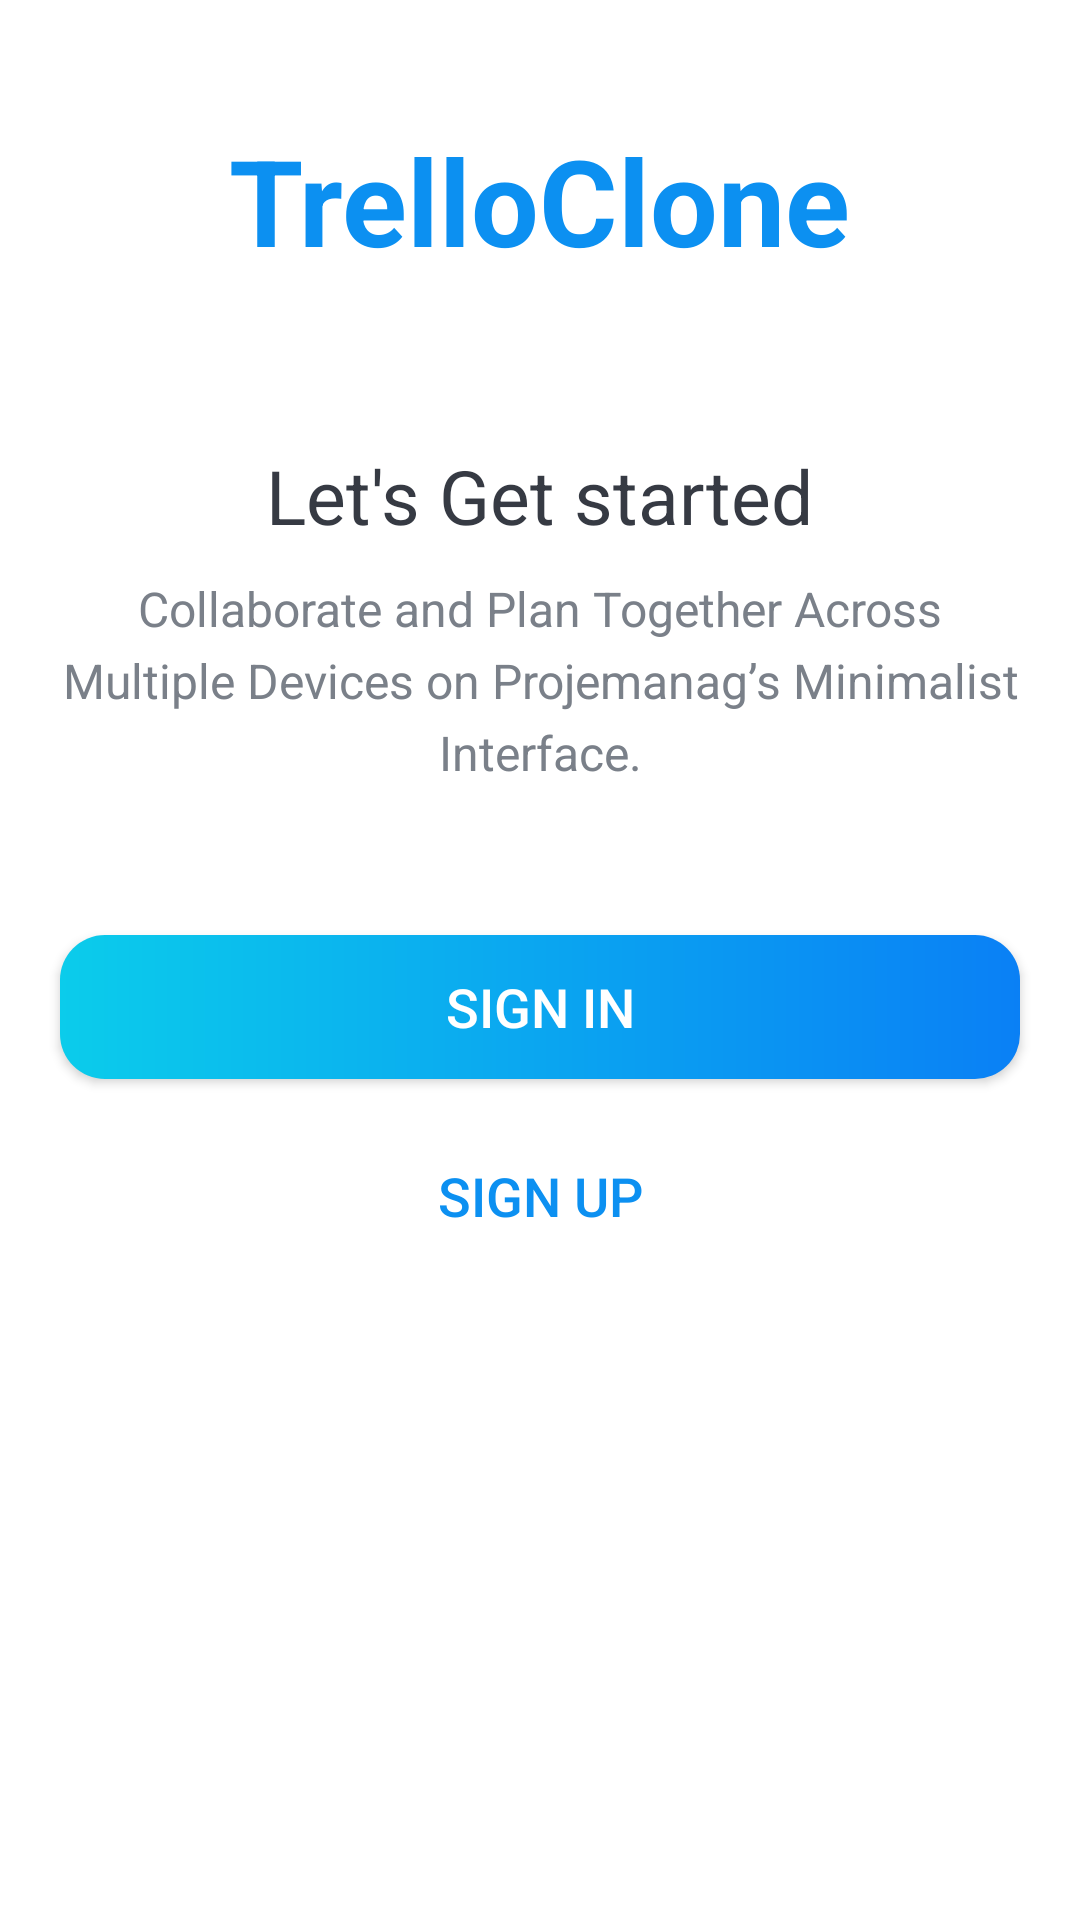

This screen was rendered from an Android layout file. Write that file and the resources it references.
<!-- AndroidManifest.xml: activity theme AppTheme.NoActionBar -->
<!-- res/layout/activity_intro.xml -->
<?xml version="1.0" encoding="utf-8"?>
<LinearLayout xmlns:android="http://schemas.android.com/apk/res/android"
    xmlns:tools="http://schemas.android.com/tools"
    android:layout_width="match_parent"
    android:layout_height="match_parent"
    android:background="@drawable/intro_background"
    android:gravity="center_horizontal"
    android:orientation="vertical"
    tools:context=".activities.IntroActivity">

    <TextView
        android:id="@+id/tv_app_name_intro"
        android:layout_width="wrap_content"
        android:layout_height="wrap_content"
        android:layout_marginTop="@dimen/intro_screen_title_text_marginTop"
        android:text="@string/app_name"
        android:textColor="@color/colorAccent"
        android:textSize="@dimen/intro_screen_title_text_size"
        android:textStyle="bold" />

    <ImageView
        android:layout_width="wrap_content"
        android:layout_height="wrap_content"
        android:layout_marginTop="@dimen/intro_screen_image_marginTop"
        android:contentDescription="@string/image_contentDescription"
        android:src="@drawable/ic_task_image" />

    <TextView
        android:layout_width="wrap_content"
        android:layout_height="wrap_content"
        android:layout_marginTop="@dimen/lets_get_started_text_marginTop"
        android:text="@string/let_s_get_started_text"
        android:textColor="@color/primary_text_color"
        android:textSize="@dimen/lets_get_started_text_size" />

    <TextView
        android:layout_width="match_parent"
        android:layout_height="wrap_content"
        android:layout_marginStart="@dimen/intro_text_marginStartEnd"
        android:layout_marginTop="@dimen/intro_text_marginTop"
        android:layout_marginEnd="@dimen/intro_text_marginStartEnd"
        android:gravity="center"
        android:lineSpacingExtra="@dimen/intro_text_line_spacing_extra"
        android:text="@string/intro_text_description"
        android:textColor="@color/secondary_text_color"
        android:textSize="@dimen/intro_text_size" />

    

    <android.widget.Button
        android:id="@+id/btn_sign_in_intro"
        android:layout_width="match_parent"
        android:layout_height="wrap_content"
        android:layout_gravity="center"
        android:layout_marginStart="@dimen/btn_marginStartEnd"
        android:layout_marginTop="@dimen/intro_screen_sign_in_btn_marginTop"
        android:layout_marginEnd="@dimen/btn_marginStartEnd"
        android:background="@drawable/shape_button_rounded"
        android:foreground="?attr/selectableItemBackground"
        android:gravity="center"
        android:paddingTop="@dimen/btn_paddingTopBottom"
        android:paddingBottom="@dimen/btn_paddingTopBottom"
        android:text="@string/sign_in"
        android:textColor="@android:color/white"
        android:textSize="@dimen/btn_text_size" />

    <android.widget.Button
        android:id="@+id/btn_sign_up_intro"
        android:layout_width="match_parent"
        android:layout_height="wrap_content"
        android:layout_gravity="center"
        android:layout_marginStart="@dimen/btn_marginStartEnd"
        android:layout_marginTop="@dimen/intro_screen_sign_up_btn_marginTop"
        android:layout_marginEnd="@dimen/btn_marginStartEnd"
        android:background="@drawable/white_border_shape_button_rounded"
        android:foreground="?attr/selectableItemBackground"
        android:gravity="center"
        android:paddingTop="@dimen/btn_paddingTopBottom"
        android:paddingBottom="@dimen/btn_paddingTopBottom"
        android:text="@string/sign_up"
        android:textColor="@color/colorAccent"
        android:textSize="@dimen/btn_text_size" />
</LinearLayout>
<!-- resources referenced by this layout -->
<resources>
  <color name="colorAccent">#0c90f1</color>
  <color name="primary_text_color">#363a43</color>
  <color name="secondary_text_color">#7a8089</color>
  <dimen name="btn_marginStartEnd">20dp</dimen>
  <dimen name="btn_paddingTopBottom">8dp</dimen>
  <dimen name="btn_text_size">18sp</dimen>
  <dimen name="intro_screen_image_marginTop">30dp</dimen>
  <dimen name="intro_screen_sign_in_btn_marginTop">50dp</dimen>
  <dimen name="intro_screen_sign_up_btn_marginTop">15dp</dimen>
  <dimen name="intro_screen_title_text_marginTop">40dp</dimen>
  <dimen name="intro_screen_title_text_size">40sp</dimen>
  <dimen name="intro_text_line_spacing_extra">5dp</dimen>
  <dimen name="intro_text_marginStartEnd">20dp</dimen>
  <dimen name="intro_text_marginTop">10dp</dimen>
  <dimen name="intro_text_size">16sp</dimen>
  <dimen name="lets_get_started_text_marginTop">25dp</dimen>
  <dimen name="lets_get_started_text_size">25sp</dimen>
  <!-- drawable shape_button_rounded (drawable) -->
  <?xml version="1.0" encoding="utf-8"?>
  <shape xmlns:android="http://schemas.android.com/apk/res/android"
      android:shape="rectangle">
      <gradient
          android:angle="360"
          android:endColor="#0a80f5"
          android:startColor="#0bcceb"
          android:type="linear"></gradient>
      <corners android:radius="15dp" />
  
  </shape>
  <string name="app_name">TrelloClone</string>
  <string name="image_contentDescription">image</string>
  <string name="intro_text_description">Collaborate and Plan Together Across Multiple Devices on Projemanag’s Minimalist Interface.</string>
  <string name="let_s_get_started_text">Let\'s Get started</string>
  <string name="sign_in">SIGN IN</string>
  <string name="sign_up">SIGN UP</string>
  <style name="AppTheme.NoActionBar">
  
          <item name="windowActionBar">false</item>
          <item name="windowNoTitle">true</item>
      </style>
</resources>
